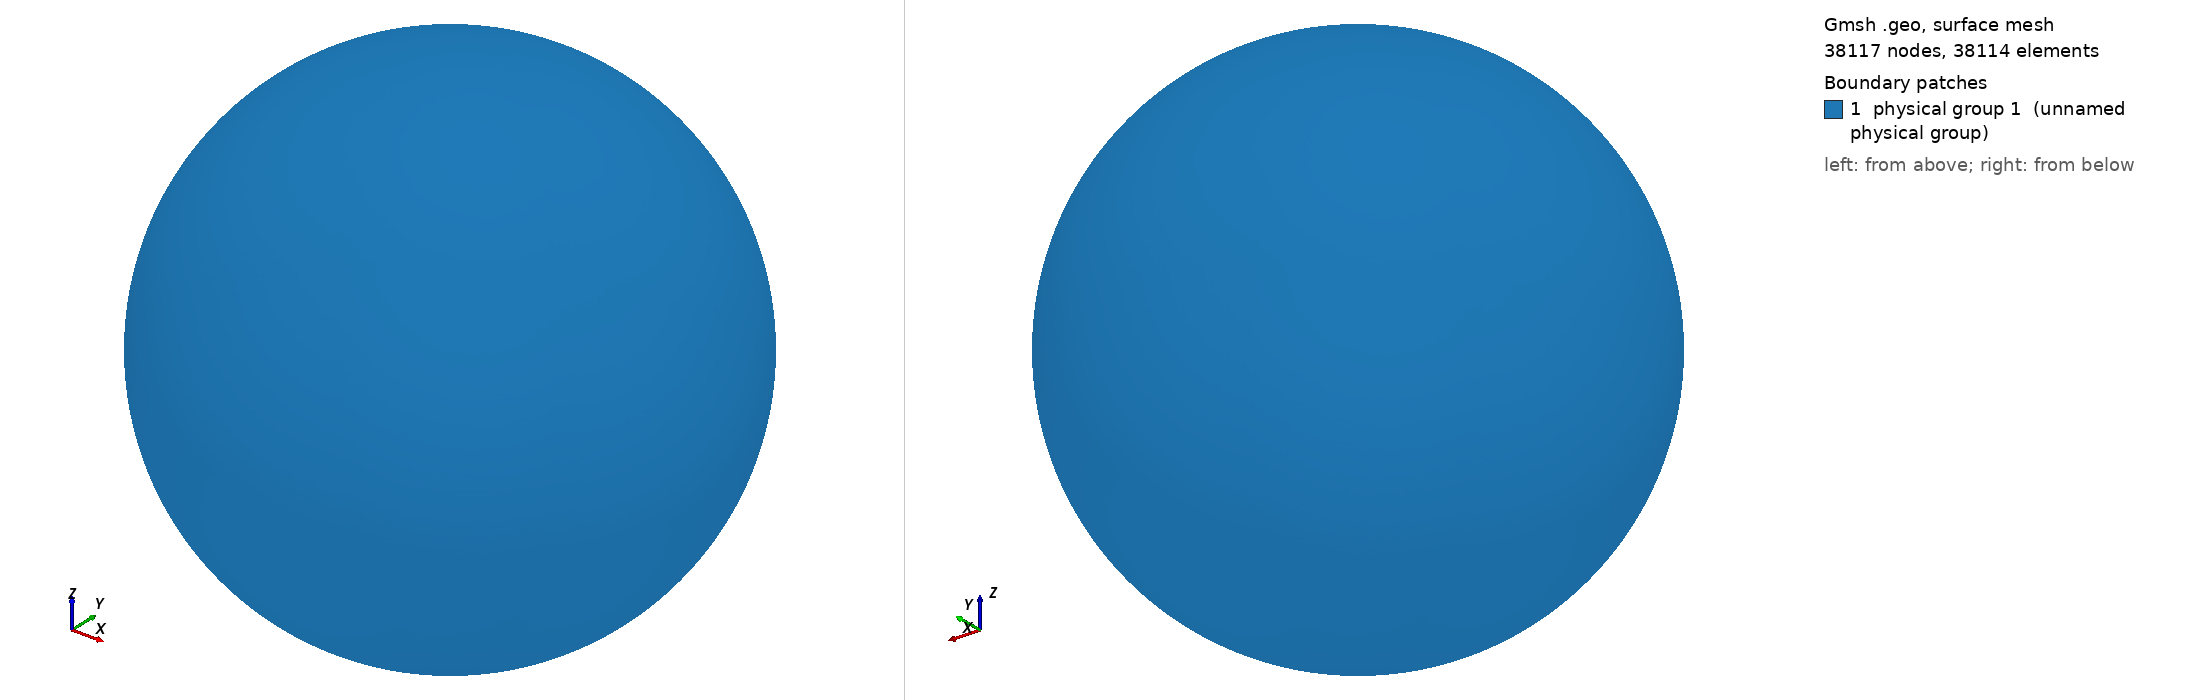

Gmsh geometry script, surface-meshed: 38117 nodes, 38114 surface elements. Boundary patches (legend numbers): 1 physical group 1 (unnamed physical group). Left view from above one corner, right view from below the opposite corner. Legend entries are the model's physical surfaces. The drawing asked Gmsh for element sizes between 1% and 20% of the model's largest extent; the script's own settings can give other sizes.

=== sphere.geo (drawn) ===
// From gmsh demos

Mesh.Algorithm = 6;
Mesh.RecombineAll = 1;

lc = .004;
Point(1) = {0.0,0.0,0.0,lc};
Point(2) = {1,0.0,0.0,lc};
Point(3) = {0,1,0.0,lc};
Circle(1) = {2,1,3};
Point(4) = {-1,0,0.0,lc};
Point(5) = {0,-1,0.0,lc};
Circle(2) = {3,1,4};
Circle(3) = {4,1,5};
Circle(4) = {5,1,2};
Point(6) = {0,0,-1,lc};
Point(7) = {0,0,1,lc};
Circle(5) = {3,1,6};
Circle(6) = {6,1,5};
Circle(7) = {5,1,7};
Circle(8) = {7,1,3};
Circle(9) = {2,1,7};
Circle(10) = {7,1,4};
Circle(11) = {4,1,6};
Circle(12) = {6,1,2};
Line Loop(13) = {2,8,-10};
Ruled Surface(14) = {13};
Line Loop(15) = {10,3,7};
Ruled Surface(16) = {15};
Line Loop(17) = {-8,-9,1};
Ruled Surface(18) = {17};
Line Loop(19) = {-11,-2,5};
Ruled Surface(20) = {19};
Line Loop(21) = {-5,-12,-1};
Ruled Surface(22) = {21};
Line Loop(23) = {-3,11,6};
Ruled Surface(24) = {23};
Line Loop(25) = {-7,4,9};
Ruled Surface(26) = {25};
Line Loop(27) = {-4,12,-6};
Ruled Surface(28) = {27};
Surface Loop(29) = {28,26,16,14,20,24,22,18};
Volume(30) = {29};

Physical Surface(1) = {28,26,16,14,20,24,22,18};
Physical Volume(2) = 30;
